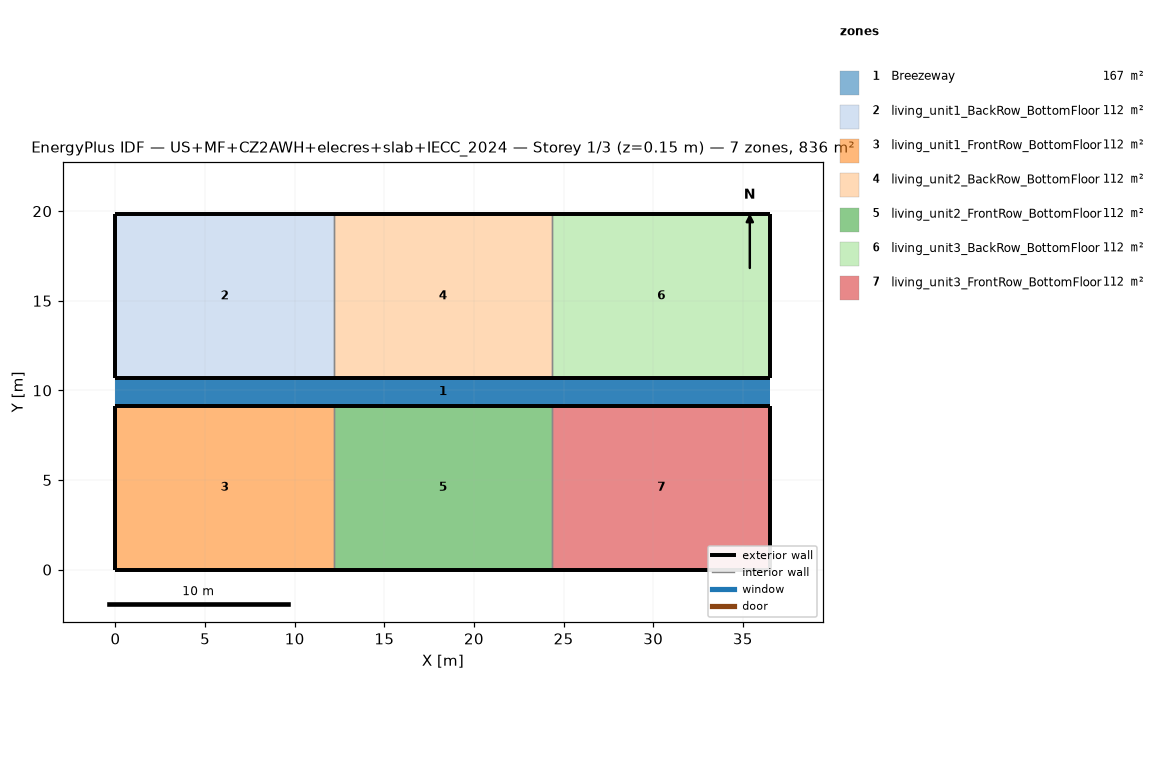
=== STOREY PLAN SPEC (per zone: floor XY polygon, exterior-wall plan segments, windows/doors) ===
zone 1: Breezeway  (167.0 m²)
  floor: (36.54, 9.16) (0.00, 9.16) (0.00, 10.68) (36.54, 10.68)
  floor: (36.54, 9.16) (0.00, 9.16) (0.00, 10.68) (36.54, 10.68)
  floor: (36.54, 9.16) (0.00, 9.16) (0.00, 10.68) (36.54, 10.68)
zone 2: living_unit1_BackRow_BottomFloor  (111.5 m²)
  floor: (12.18, 10.68) (0.00, 10.68) (0.00, 19.84) (12.18, 19.84)
  exterior wall: (0.00, 10.68) – (12.18, 10.68)  [12.2 m]
  exterior wall: (12.18, 19.84) – (0.00, 19.84)  [12.2 m]
  exterior wall: (0.00, 19.84) – (0.00, 10.68)  [9.2 m]
  interior walls: 1
zone 3: living_unit1_FrontRow_BottomFloor  (111.5 m²)
  floor: (12.18, 0.00) (0.00, 0.00) (0.00, 9.16) (12.18, 9.16)
  exterior wall: (0.00, 0.00) – (12.18, 0.00)  [12.2 m]
  exterior wall: (12.18, 9.16) – (0.00, 9.16)  [12.2 m]
  exterior wall: (0.00, 9.16) – (0.00, 0.00)  [9.2 m]
  interior walls: 1
zone 4: living_unit2_BackRow_BottomFloor  (111.5 m²)
  floor: (24.36, 10.68) (12.18, 10.68) (12.18, 19.84) (24.36, 19.84)
  exterior wall: (12.18, 10.68) – (24.36, 10.68)  [12.2 m]
  exterior wall: (24.36, 19.84) – (12.18, 19.84)  [12.2 m]
  interior walls: 2
zone 5: living_unit2_FrontRow_BottomFloor  (111.5 m²)
  floor: (24.36, 0.00) (12.18, 0.00) (12.18, 9.16) (24.36, 9.16)
  exterior wall: (12.18, 0.00) – (24.36, 0.00)  [12.2 m]
  exterior wall: (24.36, 9.16) – (12.18, 9.16)  [12.2 m]
  interior walls: 2
zone 6: living_unit3_BackRow_BottomFloor  (111.5 m²)
  floor: (36.54, 10.68) (24.36, 10.68) (24.36, 19.84) (36.54, 19.84)
  exterior wall: (24.36, 10.68) – (36.54, 10.68)  [12.2 m]
  exterior wall: (36.54, 10.68) – (36.54, 19.84)  [9.2 m]
  exterior wall: (36.54, 19.84) – (24.36, 19.84)  [12.2 m]
  interior walls: 1
zone 7: living_unit3_FrontRow_BottomFloor  (111.5 m²)
  floor: (36.54, 0.00) (24.36, 0.00) (24.36, 9.16) (36.54, 9.16)
  exterior wall: (24.36, 0.00) – (36.54, 0.00)  [12.2 m]
  exterior wall: (36.54, 0.00) – (36.54, 9.16)  [9.2 m]
  exterior wall: (36.54, 9.16) – (24.36, 9.16)  [12.2 m]
  interior walls: 1

=== DERIVED (storey summary) ===
Building: US+MF+CZ2AWH+elecres+slab+IECC_2024
Storey: 1 of 3  (floor level z = 0.15 m)
Storey gross floor area: 836.2 m²
Zones on this storey: 7
  - Breezeway: floor 167.0 m²
  - living_unit1_BackRow_BottomFloor: floor 111.5 m²; exterior wall 33.5 m (86.9 m²); WWR 0.0%
  - living_unit1_FrontRow_BottomFloor: floor 111.5 m²; exterior wall 33.5 m (86.9 m²); WWR 0.0%
  - living_unit2_BackRow_BottomFloor: floor 111.5 m²; exterior wall 24.4 m (63.1 m²); WWR 0.0%
  - living_unit2_FrontRow_BottomFloor: floor 111.5 m²; exterior wall 24.4 m (63.1 m²); WWR 0.0%
  - living_unit3_BackRow_BottomFloor: floor 111.5 m²; exterior wall 33.5 m (86.9 m²); WWR 0.0%
  - living_unit3_FrontRow_BottomFloor: floor 111.5 m²; exterior wall 33.5 m (86.9 m²); WWR 0.0%
Zone adjacency (shared interzone walls):
  - living_unit1_BackRow_BottomFloor ↔ living_unit2_BackRow_BottomFloor
  - living_unit1_FrontRow_BottomFloor ↔ living_unit2_FrontRow_BottomFloor
  - living_unit2_BackRow_BottomFloor ↔ living_unit3_BackRow_BottomFloor
  - living_unit2_FrontRow_BottomFloor ↔ living_unit3_FrontRow_BottomFloor